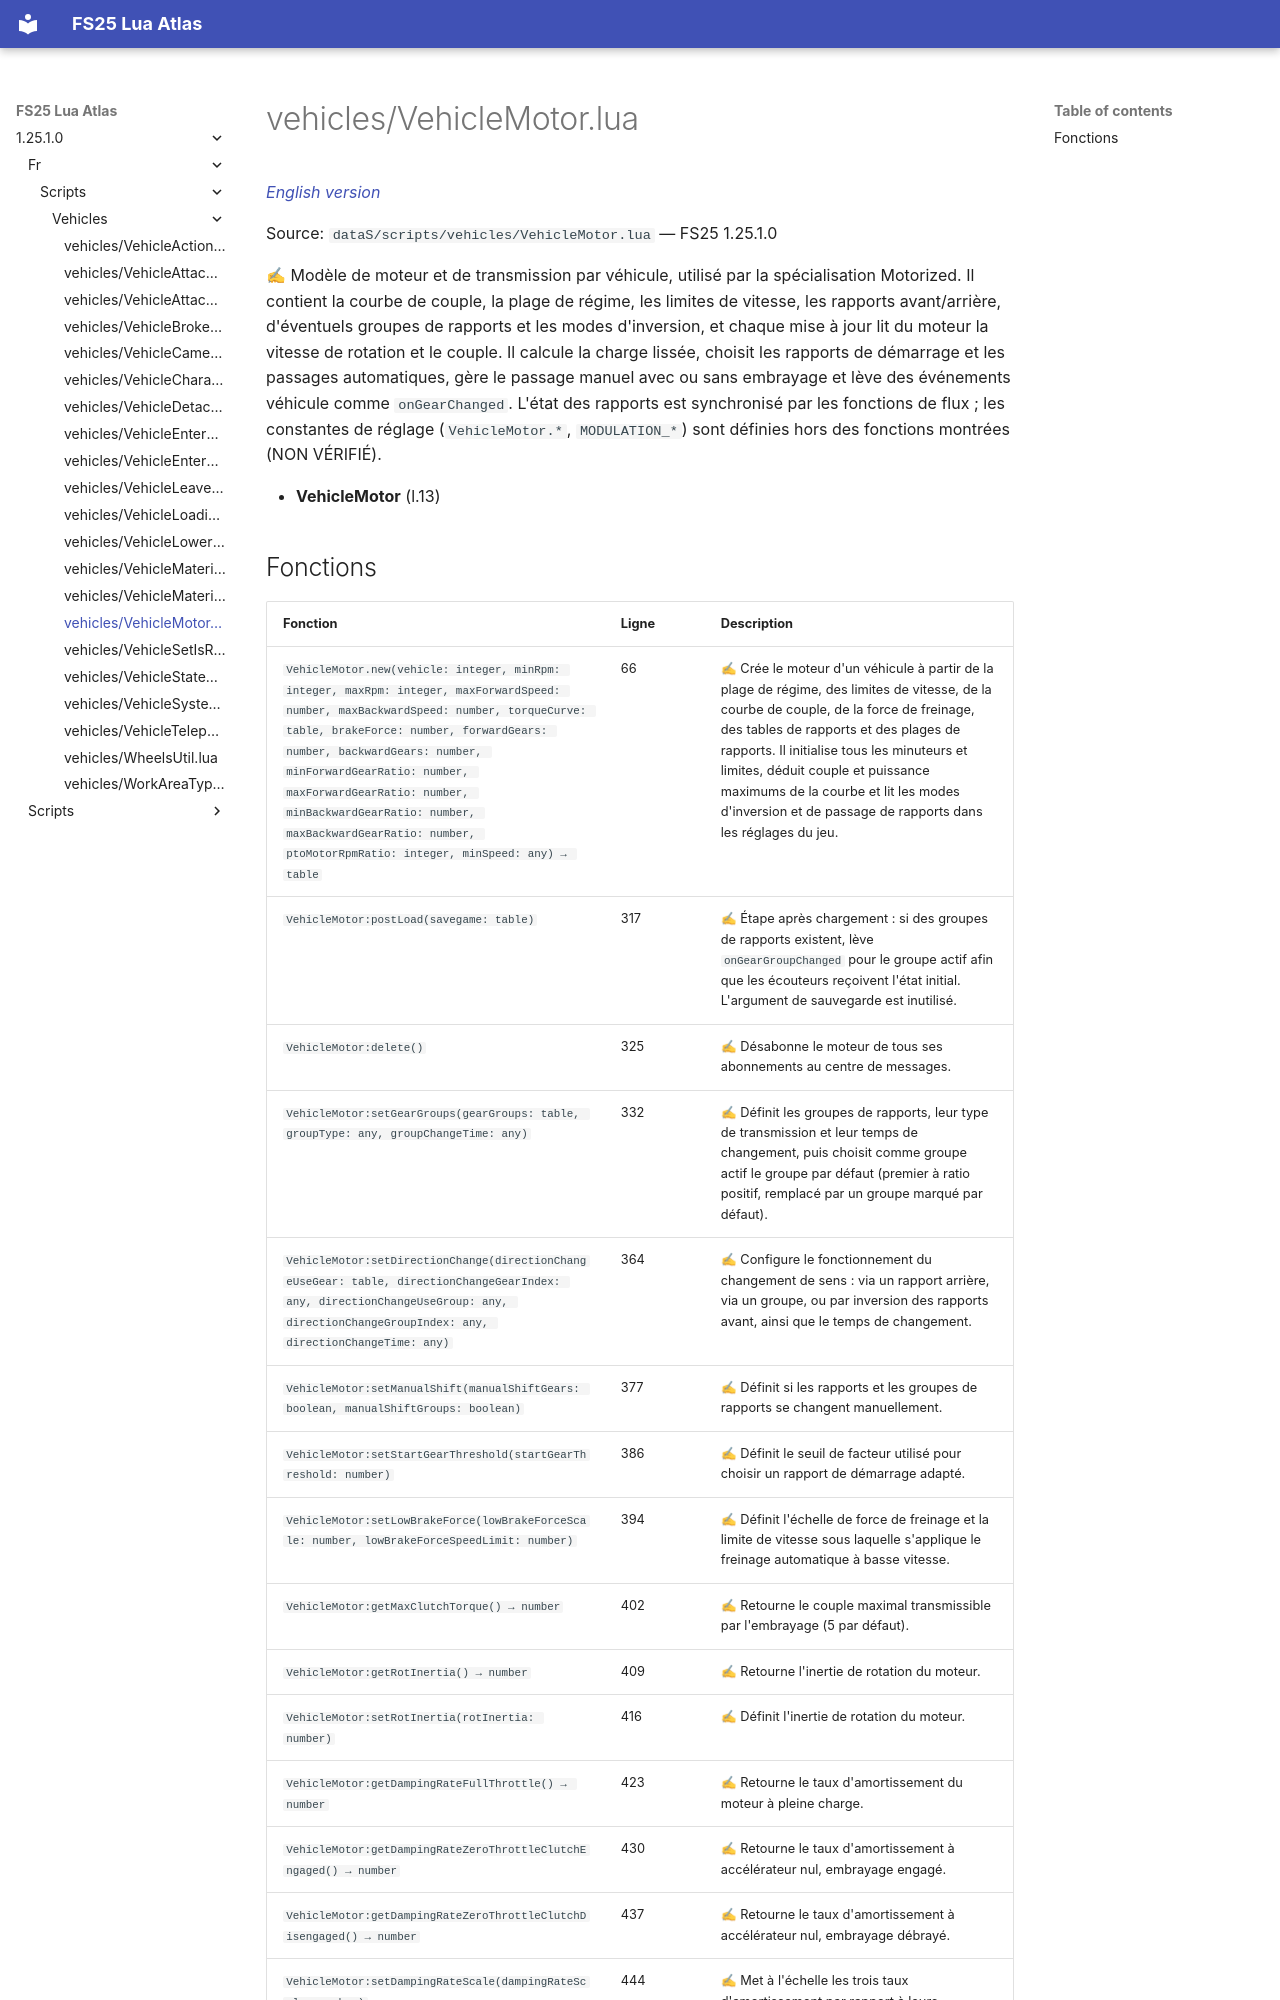

repository: Tim0219800/fs25-lua-atlas · page: 1.25.1.0/fr/scripts/vehicles/VehicleMotor.html · generator: mkdocs

# vehicles/VehicleMotor.lua

*[English version](../../../scripts/vehicles/VehicleMotor.md)*

Source: `dataS/scripts/vehicles/VehicleMotor.lua` — FS25 1.25.1.0

✍ Modèle de moteur et de transmission par véhicule, utilisé par la spécialisation Motorized. Il contient la courbe de couple, la plage de régime, les limites de vitesse, les rapports avant/arrière, d'éventuels groupes de rapports et les modes d'inversion, et chaque mise à jour lit du moteur la vitesse de rotation et le couple. Il calcule la charge lissée, choisit les rapports de démarrage et les passages automatiques, gère le passage manuel avec ou sans embrayage et lève des événements véhicule comme `onGearChanged`. L'état des rapports est synchronisé par les fonctions de flux ; les constantes de réglage (`VehicleMotor.*`, `MODULATION_*`) sont définies hors des fonctions montrées (NON VÉRIFIÉ).

- **VehicleMotor** (l.13)
